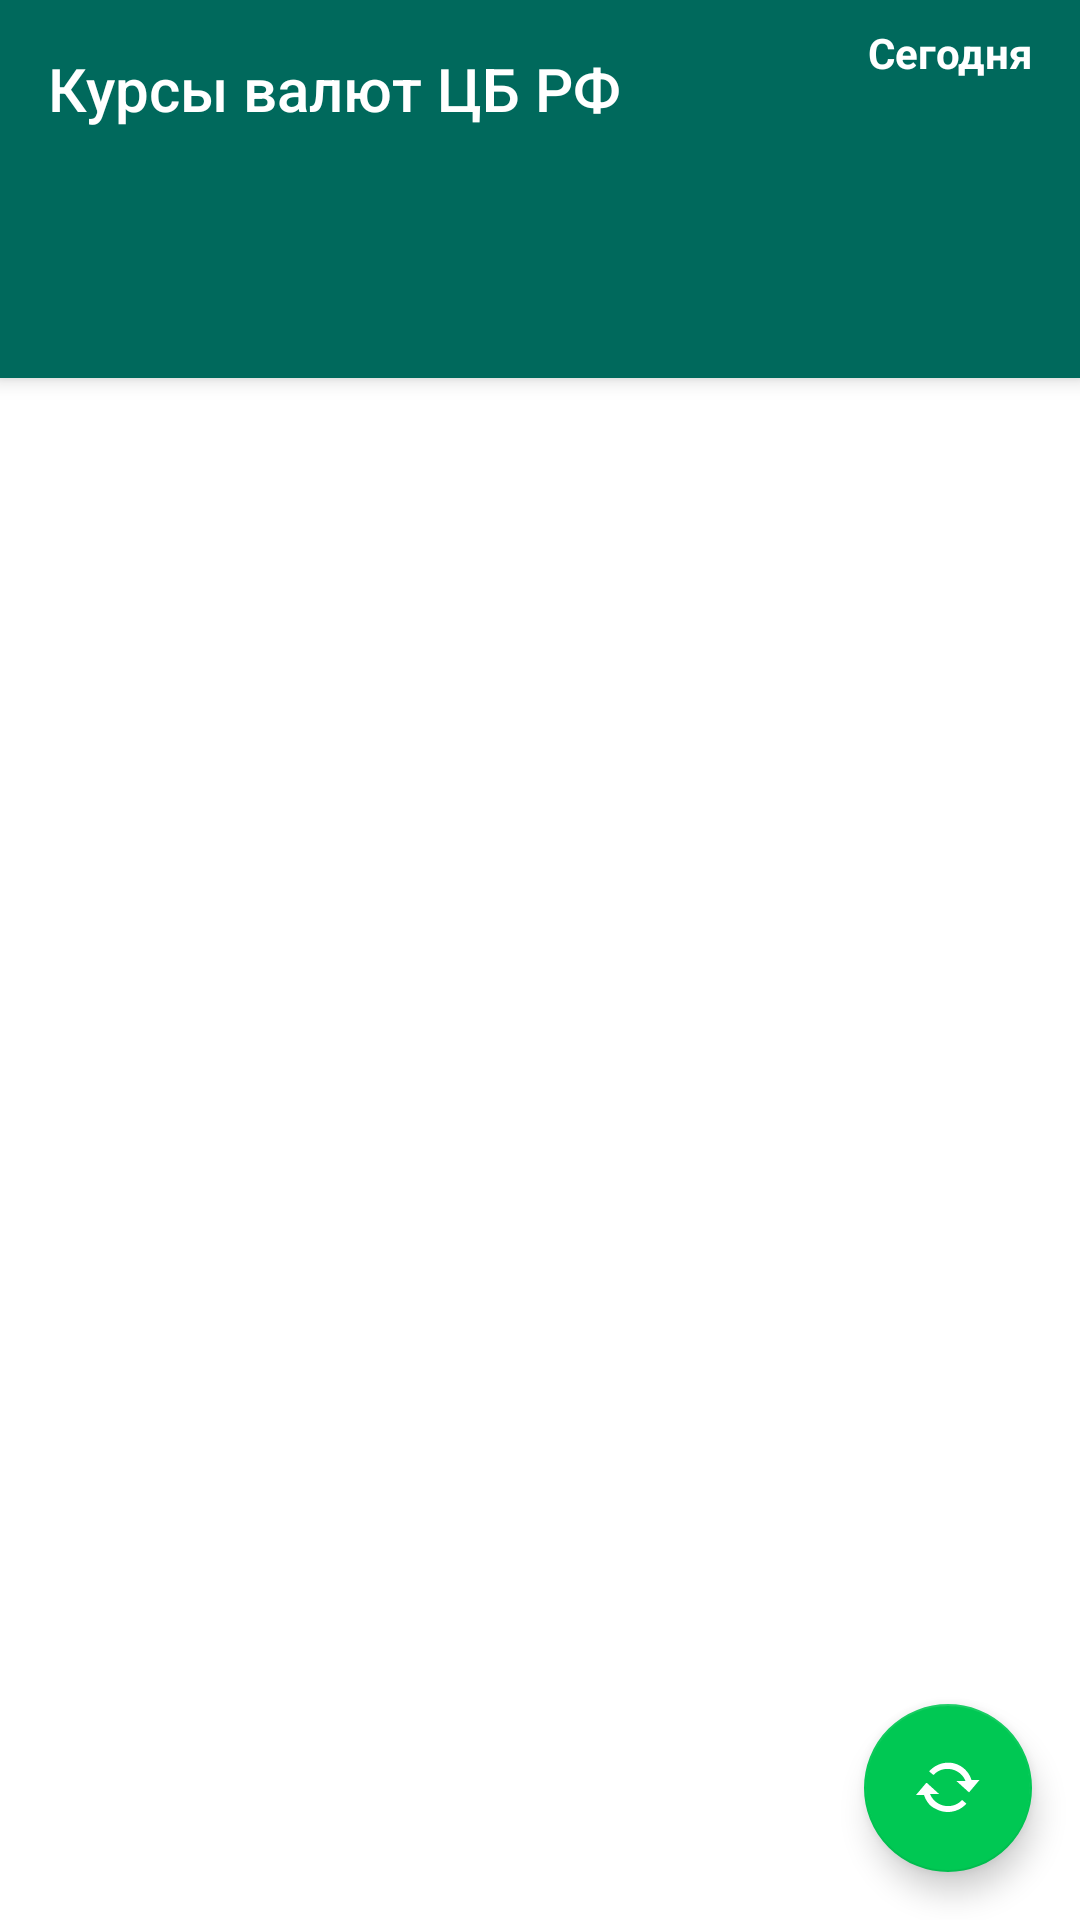

This screen was rendered from an Android layout file. Write that file and the resources it references.
<!-- AndroidManifest.xml: activity theme Theme.ExchRatesApp.NoActionBar -->
<!-- res/layout/activity_main.xml -->
<?xml version="1.0" encoding="utf-8"?>
<androidx.coordinatorlayout.widget.CoordinatorLayout xmlns:android="http://schemas.android.com/apk/res/android"
    xmlns:app="http://schemas.android.com/apk/res-auto"
    xmlns:tools="http://schemas.android.com/tools"
    android:layout_width="match_parent"
    android:layout_height="match_parent"
    tools:context=".MainActivity">

    <com.google.android.material.appbar.AppBarLayout
        android:layout_width="match_parent"
        android:layout_height="wrap_content"
        android:background="@color/teal_700"
        android:theme="@style/Theme.ExchRatesApp.AppBarOverlay">

        <LinearLayout
            android:layout_width="match_parent"
            android:layout_height="wrap_content">

            <TextView
                android:id="@+id/tv_title"
                android:layout_width="wrap_content"
                android:layout_height="wrap_content"
                android:gravity="center"
                android:padding="@dimen/double_padding"
                android:text="@string/app_name"
                android:textAppearance="@style/TextAppearance.Widget.AppCompat.Toolbar.Title" />

            <LinearLayout
                android:layout_width="match_parent"
                android:layout_height="match_parent"
                android:orientation="vertical">

                <TextView
                    android:id="@+id/tv_current_date_text"
                    android:layout_width="match_parent"
                    android:layout_height="wrap_content"
                    android:gravity="center|end"
                    android:paddingLeft="@dimen/double_padding"
                    android:paddingTop="@dimen/base_padding"
                    android:paddingRight="@dimen/double_padding"
                    android:text="@string/current_date_text"
                    android:textColor="@color/white"
                    android:textSize="@dimen/notice_text_size"
                    android:textStyle="bold" />

                <TextView
                    android:id="@+id/tv_current_date"
                    android:layout_width="match_parent"
                    android:layout_height="match_parent"
                    android:gravity="end"
                    android:paddingEnd="@dimen/double_padding"
                    android:paddingRight="@dimen/double_padding"
                    android:textColor="@color/white"
                    android:textSize="@dimen/notice_text_size"
                    android:textStyle="bold"
                    tools:ignore="RtlSymmetry" />
            </LinearLayout>

        </LinearLayout>

        <LinearLayout
            android:layout_width="match_parent"
            android:layout_height="match_parent"
            android:orientation="vertical">

            <TextView
                android:id="@+id/tv_notice"
                android:layout_width="match_parent"
                android:layout_height="wrap_content"
                android:paddingLeft="@dimen/double_padding"
                android:paddingRight="@dimen/double_padding"
                android:textColor="@color/white"
                android:textSize="@dimen/notice_text_size"
                android:textStyle="bold" />
        </LinearLayout>

        <com.google.android.material.tabs.TabLayout
            android:id="@+id/tabs"
            android:layout_width="match_parent"
            android:layout_height="wrap_content"
            android:background="@color/teal_700"
            app:tabIndicatorColor="@color/white"
            app:tabSelectedTextColor="@color/white" />

    </com.google.android.material.appbar.AppBarLayout>

    <androidx.viewpager.widget.ViewPager
        android:id="@+id/view_pager"
        android:layout_width="match_parent"
        android:layout_height="match_parent"
        app:layout_behavior="@string/appbar_scrolling_view_behavior">

    </androidx.viewpager.widget.ViewPager>

    <com.google.android.material.floatingactionbutton.FloatingActionButton
        android:id="@+id/fab"
        android:layout_width="wrap_content"
        android:layout_height="wrap_content"
        android:layout_gravity="bottom|end"
        android:layout_margin="@dimen/double_margin"
        android:src="@android:drawable/stat_notify_sync"
        app:backgroundTint="@color/green"
        app:layout_behavior="com.google.android.material.behavior.HideBottomViewOnScrollBehavior"
        app:tint="@color/white" />

    <ProgressBar
        android:id="@+id/pb_loading_indicator"
        style="?android:attr/progressBarStyle"
        android:layout_width="wrap_content"
        android:layout_height="wrap_content"
        android:visibility="invisible"
        app:layout_anchor="@id/view_pager"
        app:layout_anchorGravity="center" />

</androidx.coordinatorlayout.widget.CoordinatorLayout>
<!-- resources referenced by this layout -->
<resources>
  <color name="green">#00C853</color>
  <color name="teal_700">#00695C</color>
  <color name="white">#FFFFFFFF</color>
  <dimen name="base_padding">8dp</dimen>
  <dimen name="double_margin">16dp</dimen>
  <dimen name="double_padding">16dp</dimen>
  <dimen name="notice_text_size">14sp</dimen>
  <string name="app_name">Курсы валют ЦБ РФ</string>
  <string name="current_date_text">Сегодня</string>
  <style name="Theme.ExchRatesApp.AppBarOverlay" parent="ThemeOverlay.AppCompat.Dark.ActionBar" />
  <style name="Theme.ExchRatesApp.NoActionBar">
          <item name="windowActionBar">false</item>
          <item name="windowNoTitle">true</item>
      </style>
</resources>
